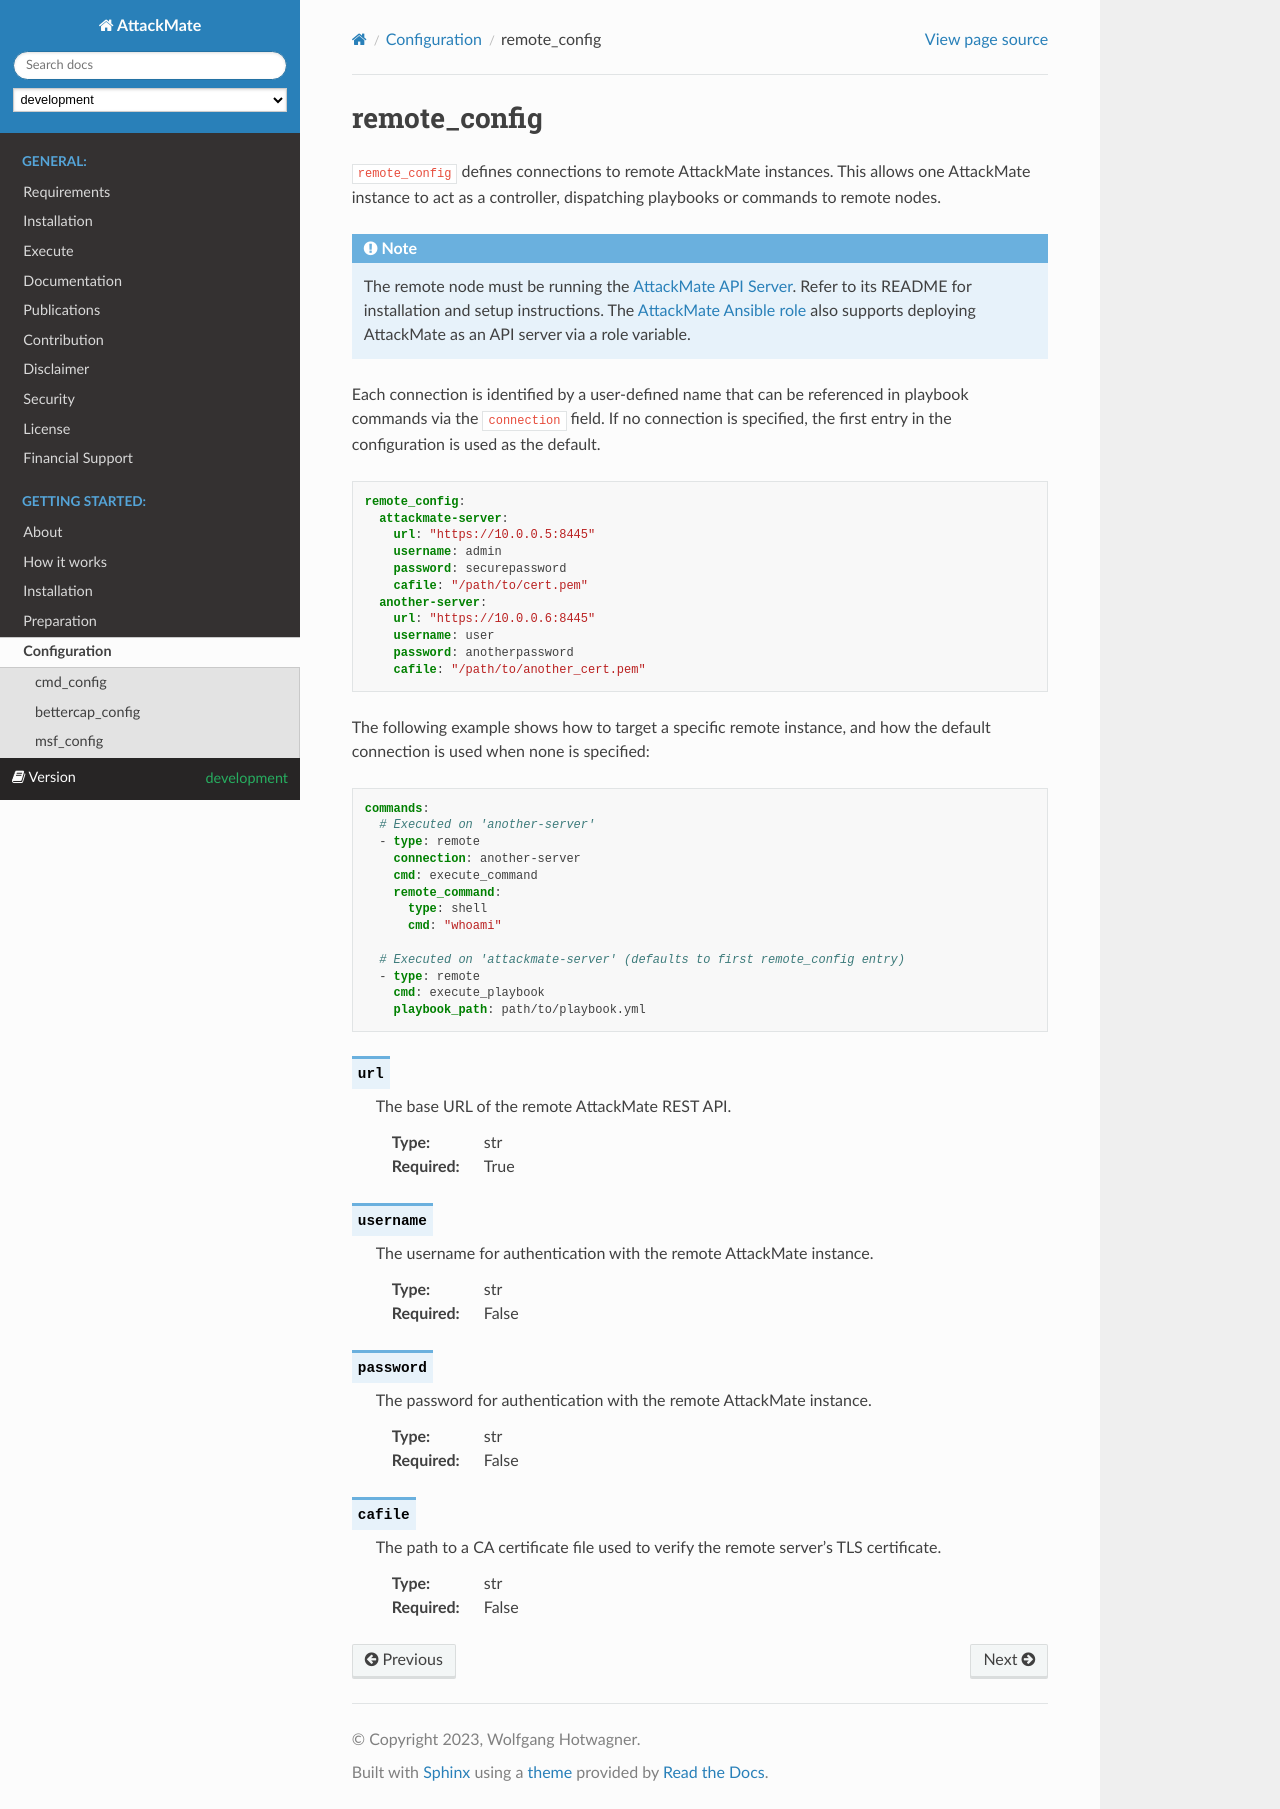

repository: ait-testbed/attackmate · page: development/configuration/remote_config.html · generator: sphinx

.. _remote_config:

=============
remote_config
=============

``remote_config`` defines connections to remote AttackMate instances. This allows one AttackMate instance to act as a controller, dispatching playbooks or commands to remote nodes.

.. note::

   The remote node must be running the `AttackMate API Server <https://github.com/ait-testbed/attackmate-api-server>`_.
   Refer to its README for installation and setup instructions.
   The `AttackMate Ansible role <https://github.com/ait-testbed/attackmate-ansible>`_ also supports
   deploying AttackMate as an API server via a role variable.

Each connection is identified by a user-defined name that can be referenced in playbook
commands via the ``connection`` field. If no connection is specified, the first entry in
the configuration is used as the default.

.. code-block:: yaml

  remote_config:
    attackmate-server:
      url: "https://10.0.0.5:8445"
      username: admin
      password: securepassword
      cafile: "/path/to/cert.pem"
    another-server:
      url: "https://10.0.0.6:8445"
      username: user
      password: anotherpassword
      cafile: "/path/to/another_cert.pem"


The following example shows how to target a specific remote instance, and how the
default connection is used when none is specified:

.. code-block:: yaml

  commands:
    # Executed on 'another-server'
    - type: remote
      connection: another-server
      cmd: execute_command
      remote_command:
        type: shell
        cmd: "whoami"

    # Executed on 'attackmate-server' (defaults to first remote_config entry))
    - type: remote
      cmd: execute_playbook
      playbook_path: path/to/playbook.yml

.. confval:: url
   :noindex:

   The base URL of the remote AttackMate REST API.

   :type: str
   :required: True

.. confval:: username
   :noindex:

   The username for authentication with the remote AttackMate instance.

   :type: str
   :required: False

.. confval:: password
   :noindex:

   The password for authentication with the remote AttackMate instance.

   :type: str
   :required: False

.. confval:: cafile
   :noindex:

   The path to a CA certificate file used to verify the remote server's TLS certificate.

   :type: str
   :required: False
